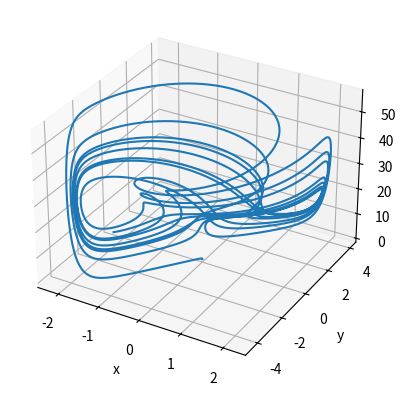
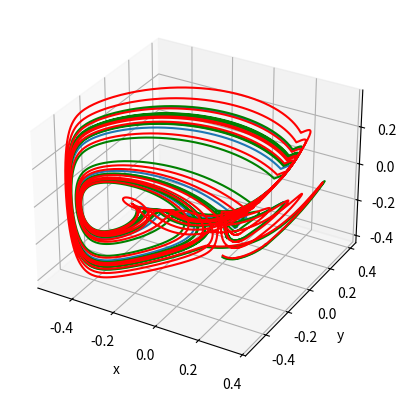

Python code for these plots, in order:


# to be installed

# pip install scipy
# pip install matplotlib
# pip install numpy

import numpy as np
from matplotlib import pyplot as plt
from scipy.integrate import odeint

#----------------------------------------------------------#
# 1. TSUCS 1 Attractor (Three-Scroll Unified Chaotic System)
# 2. Yu-Wang Attractor
#----------------------------------------------------------#

#----------------------------------------------------------#
# Define Transformations

def Normalize(state, scale, offset):
    x, y, z = state
    scale_x, scale_y, scale_z = scale
    offset_x, offset_y, offset_z = offset

    x = x - offset_x
    y = y - offset_y
    z = z - offset_z

    x = x/scale_x
    y = y/scale_y
    z = z/scale_z

    return x,y,z

def Expand(state, scale, offset):
    x, y, z = state
    scale_x, scale_y, scale_z = scale
    offset_x, offset_y, offset_z = offset

    x = x * scale_x
    y = y * scale_y
    z = z * scale_z

    x = x + offset_x
    y = y + offset_y
    z = z + offset_z

    return x,y,z




# solver = 'euler'
dt = 0.001
t = np.arange(0, dt*10000, dt)

#----------------------------------------------------------#
# TSUCS 1 Attractor (Three-Scroll Unified Chaotic System)
# Initial values


x0,y0,z0 = Normalize((0.1,0.1,0.1),(136.6145132443005,132.93521309671516,83.11710323466052), (0.016690981504353886,-0.054503652638672406,33.21631003781814))
x1,y1,z1 = Normalize((np.random.rand()-0.5,np.random.rand()-0.5,np.random.rand()-0.5),(136.6145132443005,132.93521309671516,83.11710323466052), (0.016690981504353886,-0.054503652638672406,33.21631003781814))
x2,y2,z2 = Normalize((np.random.rand()-0.5,np.random.rand()-0.5,np.random.rand()-0.5),(136.6145132443005,132.93521309671516,83.11710323466052), (0.016690981504353886,-0.054503652638672406,33.21631003781814))
x0,y0,z0 = Normalize((np.random.rand()-0.5,np.random.rand()-0.5,np.random.rand()-0.5),(136.6145132443005,132.93521309671516,83.11710323466052),  (0.016690981504353886,-0.054503652638672406,33.21631003781814))


sp1=np.random.rand()*100-50
sp2=np.random.rand()*100-50
off3 = np.random.rand()-0.5


sp1=-13.383584125755775
sp2=7.753965912068551
off3 = 0.2936950556786103

  

# Parameters
a = 40
c = 0.833
d = 0.5
e = 0.65
f = 20

# Yu-Wang Attractor
# Initial values
# x1 = 0.1
# y1 = 0.1
# z1 = 0.1

# Parameters
a1 = 10
b1 = 40
c1 = 2
d1 = 2.5

#----------------------------------------------------------#
# Define the systems
def TSUCS1(state, t):
    x, y, z = state
    return a * (y - x) + d * x * z, f * y - x * z , c * z + x * y - e * x**2


def YuWang(state, t):
    x, y, z = state
    return a1*(y-x), b1*x-c1*x*z, np.exp(x*y)-d1*z

# def Merge(state,t):
#     x, y, z = state
#     if (t < 10):
#         return a * (y - x) + d * x * z, f * y - x * z , c * z + x * y - e * x**2
#     else:
#         return a1*(y-x), b1*x-c1*x*z, np.exp(x*y)-d1*z
    

def myTSUCS1(state,t):
    # x,y,z = state
    x,y,z = Expand(state, (136.6145132443005,132.93521309671516,83.11710323466052), (0.016690981504353886,-0.054503652638672406,33.21631003781814))

    dx = (a * (y - x) + d * x * z)
    dy = (f * y - x * z)
    dz = (c * z + x * y - e * x**2)

    x = dx*dt+x
    y = dy*dt+y
    z = dz*dt+z

    x,y,z = Normalize((x,y,z),(136.6145132443005,132.93521309671516,83.11710323466052), (0.016690981504353886,-0.054503652638672406,33.21631003781814))
    return x,y,z

print(sp1, sp2, off3)   
def Merge(state,t):
    x,y,z = state 
   
    if (sp1*x+ sp2*y + off3 < 0):
        x,y,z = Expand(state, (136.6145132443005,132.93521309671516,83.11710323466052), (0.016690981504353886,-0.054503652638672406,33.21631003781814))

        dx = (a * (y - x) + d * x * z)
        dy = (f * y - x * z)
        dz = (c * z + x * y - e * x**2)

        x = dx*dt+x
        y = dy*dt+y
        z = dz*dt+z

        x,y,z = Normalize((x,y,z),(136.6145132443005,132.93521309671516,83.11710323466052), (0.016690981504353886,-0.054503652638672406,33.21631003781814))
        return x,y,z
    else:
        x,y,z = Expand(state, (4.399089600367304,8.252102382380636,57.14753811199316), (0.016690981504353886,0.21957693624264607,28.57376905599658))
        
        dx = a1*(y-x)
        dy = b1*x-c1*x*z
        dz = np.exp(x*y)-d1*z

        x = dx*dt+x
        y = dy*dt+y
        z = dz*dt+z

        x,y,z = Normalize((x,y,z), (4.399089600367304,8.252102382380636,57.14753811199316), (0.016690981504353886,0.21957693624264607,28.57376905599658))
        return x,y,z       



# def Merge(state,t):
#     x, y, z = state
#     if (x > 0) :
#         return a * (y - x) + d * x * z, f * y - x * z , c * z + x * y - e * x**2
#     else:
#         return a*1.04 * (y - x) + d*1.04 * x * z, f*1.04 * y - x * z , c * z + x * y - e*1.04 * x**2

#----------------------------------------------------------#
# mysolver
def mysolver(system, state, t):
    x, y, z = state
    output = np.empty((1,3))
    for i in range(len(t)):
        x, y, z = system((x, y, z), t[i])
        output = np.append(output, [[x,y,z]], axis=0)
        # print(x,y,z)

    return output


myTSUCS1 = mysolver(myTSUCS1, (x0, y0, z0), t)
myTSUCS1 = np.delete(myTSUCS1, 0, 0)

myMerger = mysolver(Merge, (x0, y0, z0), t)
myMerger = np.delete(myMerger, 0, 0)

myMerger1 = mysolver(Merge, (x1, y1, z1), t)
myMerger1 = np.delete(myMerger1, 0, 0)

myMerger2 = mysolver(Merge, (x2, y2, z2), t)
myMerger2 = np.delete(myMerger2, 0, 0)



#----------------------------------------------------------#
# Solve the systems
TSUCS1 = odeint(TSUCS1, (x0, y0, z0), t)

YuWang = odeint(YuWang, (x1, y1, z1), t)

Merge = odeint(Merge, (x0, y0, z0), t)
# np.delete(Merge[:,0],-1)
# np.delete(Merge[:,1],-1)
# np.delete(Merge[:,2],-1)
#----------------------------------------------------------#

# Plot the system

# print("Plotting the system...")
# plt.figure()
# ax = plt.axes(projection='3d')

# ax.plot3D(TSUCS1[:, 0], TSUCS1[:, 1], TSUCS1[:, 2])
# ax.set_xlabel('x')
# ax.set_ylabel('y')
# ax.set_zlabel('z')
# plt.show()

#----------------------------------------------------------#

# Yu-Wang Attractor

plt.figure()
ax = plt.axes(projection='3d')

ax.plot3D(YuWang[:, 0], YuWang[:, 1], YuWang[:, 2])
ax.set_xlabel('x')
ax.set_ylabel('y')
ax.set_zlabel('z')
plt.show()

#----------------------------------------------------------#


# Plot the system
# print("Plotting the system...")
# plt.figure()
# ax = plt.axes(projection='3d')

# ax.plot3D(Merge[:, 0], Merge[:, 1], Merge[:, 2])
# # ax.scatter3D(Merge[:, 0], Merge[:, 1], Merge[:, 2], color="green")
# ax.set_xlabel('x')
# ax.set_ylabel('y')
# ax.set_zlabel('z')
# plt.show()

#----------------------------------------------------------#

# Plot the system
# print("Plotting the system...")
# plt.figure()
# ax = plt.axes(projection='3d')

# ax.plot3D(myTSUCS1[:, 0], myTSUCS1[:, 1], myTSUCS1[:, 2])
# # ax.scatter3D(Merge[:, 0], Merge[:, 1], Merge[:, 2], color="green")
# ax.set_xlabel('x')
# ax.set_ylabel('y')
# ax.set_zlabel('z')
# plt.show()

#----------------------------------------------------------#


# Plot the system
print("Plotting the system...")
plt.figure()
ax = plt.axes(projection='3d')

ax.plot3D(myMerger[:, 0], myMerger[:, 1], myMerger[:, 2])
ax.plot3D(myMerger1[:, 0], myMerger1[:, 1], myMerger1[:, 2], color="green")
ax.plot3D(myMerger2[:, 0], myMerger2[:, 1], myMerger2[:, 2], color="red")
# ax.scatter3D(Merge[:, 0], Merge[:, 1], Merge[:, 2], color="green")
ax.set_xlabel('x')
ax.set_ylabel('y')
ax.set_zlabel('z')
plt.show()

#----------------------------------------------------------#




